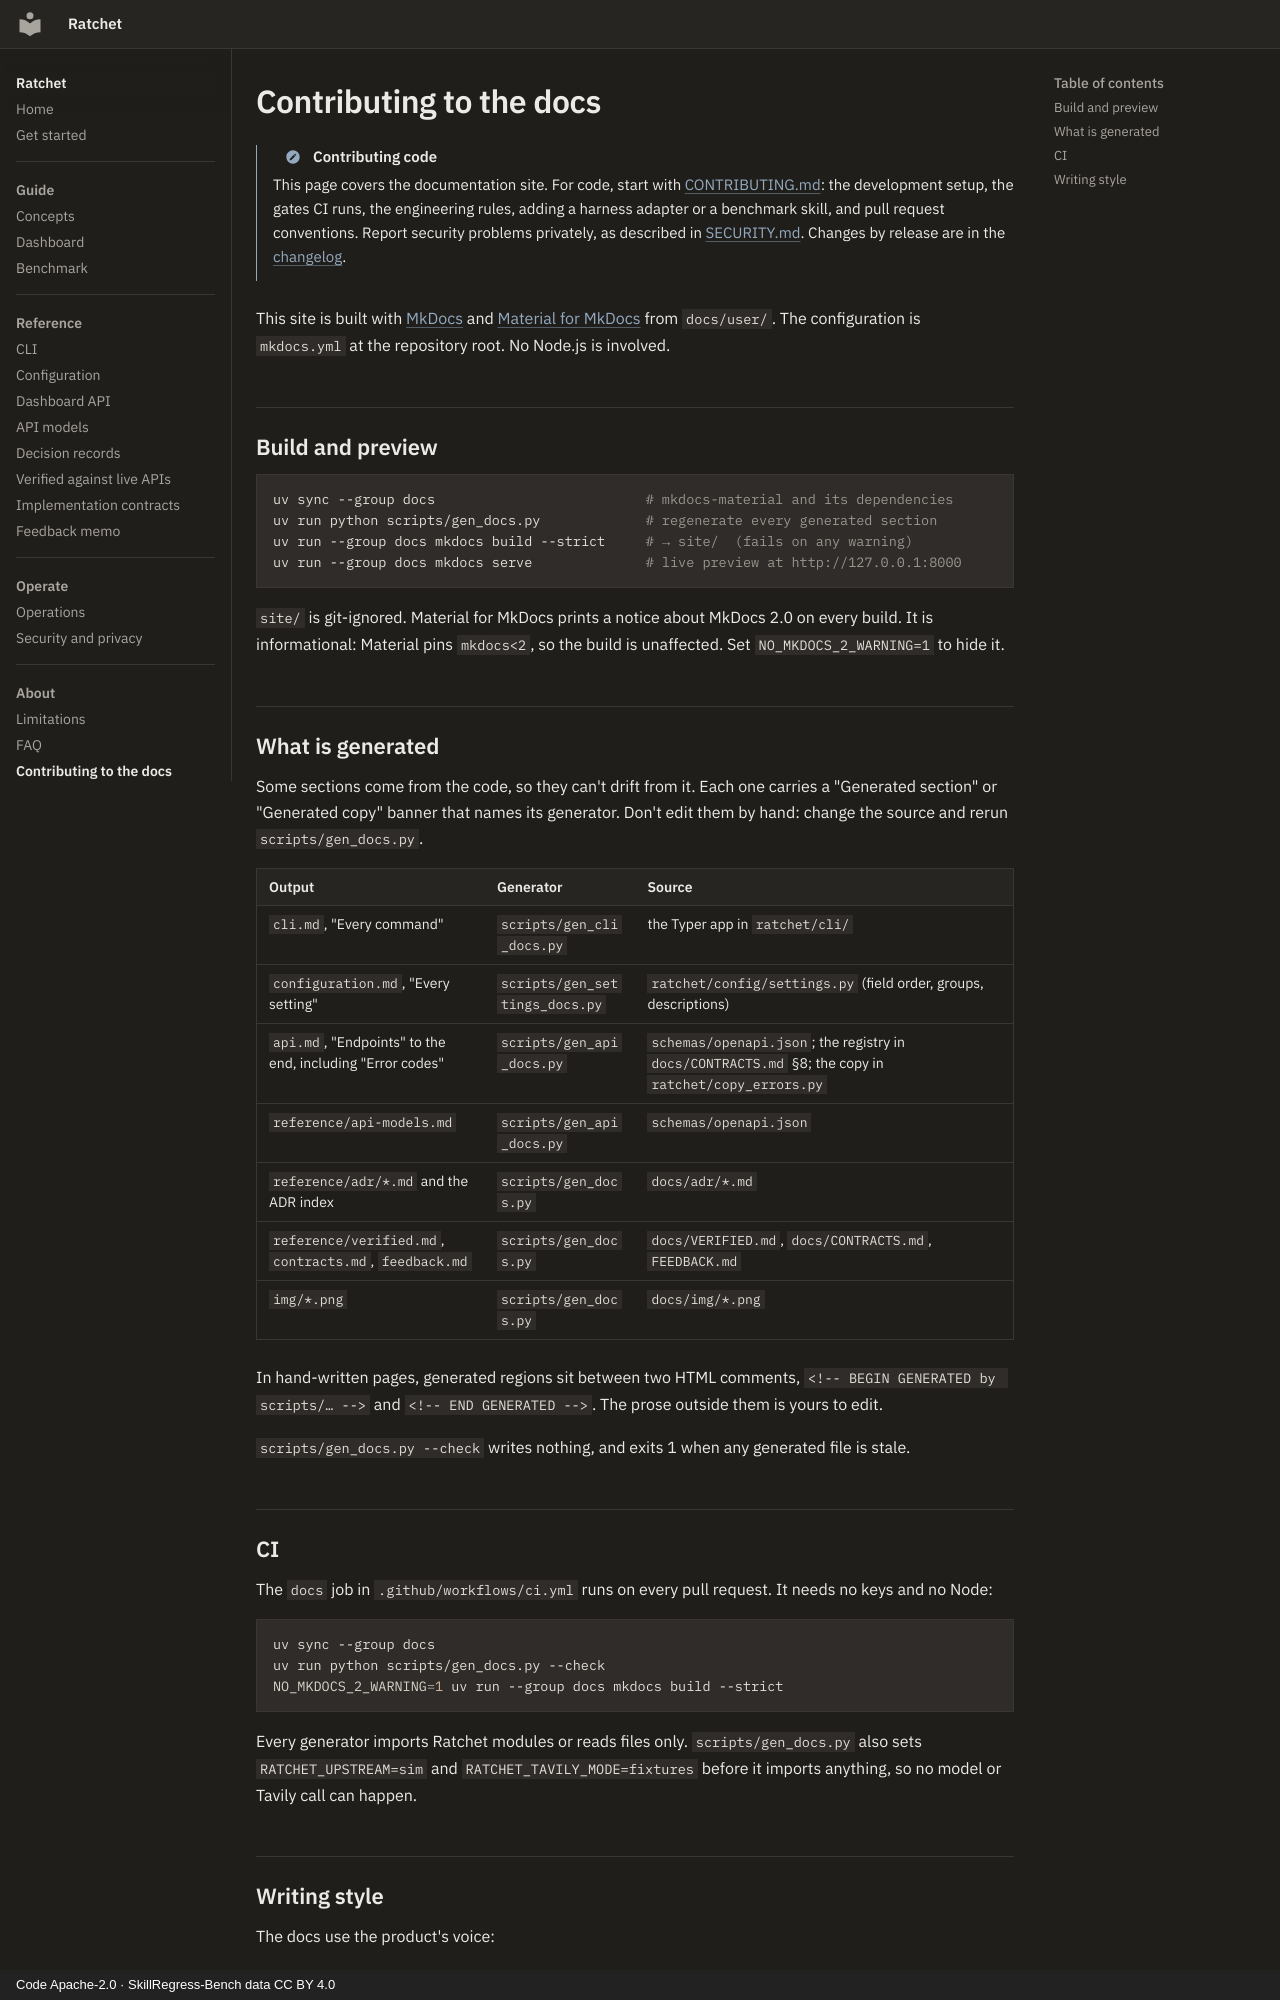

repository: lloydjf/ratchet · page: contributing/index.html · generator: mkdocs · copyright: Code Apache-2.0 · SkillRegress-Bench data CC BY 4.0

# Contributing to the docs

!!! note "Contributing code"
    This page covers the documentation site. For code, start with
    [CONTRIBUTING.md](https://github.com/lloydjf/ratchet/blob/main/CONTRIBUTING.md): the
    development setup, the gates CI runs, the engineering rules, adding a harness adapter or a
    benchmark skill, and pull request conventions. Report security problems privately, as
    described in [SECURITY.md](https://github.com/lloydjf/ratchet/blob/main/SECURITY.md).
    Changes by release are in the
    [changelog](https://github.com/lloydjf/ratchet/blob/main/CHANGELOG.md).

This site is built with [MkDocs](https://www.mkdocs.org/) and
[Material for MkDocs](https://squidfunk.github.io/mkdocs-material/) from `docs/user/`.
The configuration is `mkdocs.yml` at the repository root. No Node.js is involved.

## Build and preview

```bash
uv sync --group docs                          # mkdocs-material and its dependencies
uv run python scripts/gen_docs.py             # regenerate every generated section
uv run --group docs mkdocs build --strict     # → site/  (fails on any warning)
uv run --group docs mkdocs serve              # live preview at http://127.0.0.1:8000
```

`site/` is git-ignored. Material for MkDocs prints a notice about MkDocs 2.0 on every build.
It is informational: Material pins `mkdocs<2`, so the build is unaffected. Set
`NO_MKDOCS_2_WARNING=1` to hide it.

## What is generated

Some sections come from the code, so they can't drift from it. Each one carries a
"Generated section" or "Generated copy" banner that names its generator. Don't edit them by
hand: change the source and rerun `scripts/gen_docs.py`.

| Output | Generator | Source |
| --- | --- | --- |
| `cli.md`, "Every command" | `scripts/gen_cli_docs.py` | the Typer app in `ratchet/cli/` |
| `configuration.md`, "Every setting" | `scripts/gen_settings_docs.py` | `ratchet/config/settings.py` (field order, groups, descriptions) |
| `api.md`, "Endpoints" to the end, including "Error codes" | `scripts/gen_api_docs.py` | `schemas/openapi.json`; the registry in `docs/CONTRACTS.md` §8; the copy in `ratchet/copy_errors.py` |
| `reference/api-models.md` | `scripts/gen_api_docs.py` | `schemas/openapi.json` |
| `reference/adr/*.md` and the ADR index | `scripts/gen_docs.py` | `docs/adr/*.md` |
| `reference/verified.md`, `contracts.md`, `feedback.md` | `scripts/gen_docs.py` | `docs/VERIFIED.md`, `docs/CONTRACTS.md`, `FEEDBACK.md` |
| `img/*.png` | `scripts/gen_docs.py` | `docs/img/*.png` |

In hand-written pages, generated regions sit between two HTML comments,
`<!-- BEGIN GENERATED by scripts/… -->` and `<!-- END GENERATED -->`. The prose outside them
is yours to edit.

`scripts/gen_docs.py --check` writes nothing, and exits 1 when any generated file is stale.
